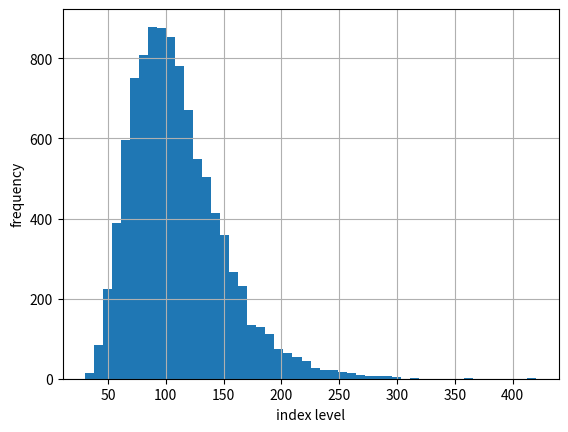

Python code for this plot: (Note: this script raises an exception after producing the figure.)
__author__ = 'tom'

import numpy as np
import numpy.random as npr
import matplotlib.pyplot as plt


## Example Simulation for pricing Options

S0 = 100            # current stock price
r = 0.05            # constant short rate
sigma = 0.25        # constant volatility (standard deviation of past S daily returns
T = 2.0             # time in years
I = 10000           # number of random draws

# Black-Scholes-Merton calculation
ST1 = S0 * np.exp((r - 0.5 * sigma ** 2) * T + sigma * np.sqrt(T) * npr.standard_normal(I))

plt.hist(ST1, bins=50)
plt.xlabel('index level')
plt.ylabel('frequency')
plt.grid(True)

plt.show()



# Standard Normal Random Number Generator
def gen_sn(M, I, anti_paths=True, mo_match=True):
    ''' Function to generate random numbers for simulation

    :param M: (int)
        number of time intervals for discretization
    :param I:
        number of paths to be simulated
    :param anti_paths:
        use of anithetic variates
    :param mo_match:
        use of moment matching
    :return:
    '''

    if anti_paths is True:
        sn = npr.standard_normal((M + 1, I / 2))
        sn = np.concatenate((sn, -sn), axis=1)
    else:
        sn = npr.standard_normal((M + 1, I))
    if mo_match is True:
        sn = (sn - sn.mean()) / sn.std()
    return sn




# The function gbm_mcs_amer implements Least Squares regression for American option valuation
S0 = 100.
r = 0.05
sigma = 0.25
T = 1.0
I = 50000
M = 50


def gbm_mcs_amer(K, option='call'):
    ''' Valuation of American option in Black-Scholes-Merton
    by Monte Carlo simulation by LSM algorithm
    :param K: float; (positive) strike price of the option
    :param option: string; type of the option to be called ('call', 'put')
    :return:C0: float; estimated present value of European call option
    '''
    dt = T / M
    df = np.exp(-r * dt)
    # simulation of index levels
    S = np.zeros((M + 1, I))
    S[0] = S0
    sn = gen_sn(M, I)
    for t in range(1, M + 1):
        S[t] = S[t - 1] * np.exp((r - 0.5 * sigma ** 2) * dt + sigma * np.sqrt(dt) * sn[t])
    # case-based calculation of payoff
    if option == 'call':
        h = np.maximum(S - K, 0)
    else:
        h = np.maximum(K - S, 0)
    # LSM algorithm
    V = np.copy(h)
    for t in range(M - 1, 0, -1):
        reg = np.polyfit(S[t], V[t + 1] * df, 7)
        C = np.polyval(reg, S[t])
        V[t] = np.where(C > h[t], V[t + 1] * df, h[t])
    # MCS estimator
    C0 = df * 1 / I * np.sum(V[1])
    return C0

# evaluate strike price of 110 for a security trading at roughly 100 (value of S0)
print(gbm_mcs_amer(110., option='call'))
print(gbm_mcs_amer(110., option='put'))


